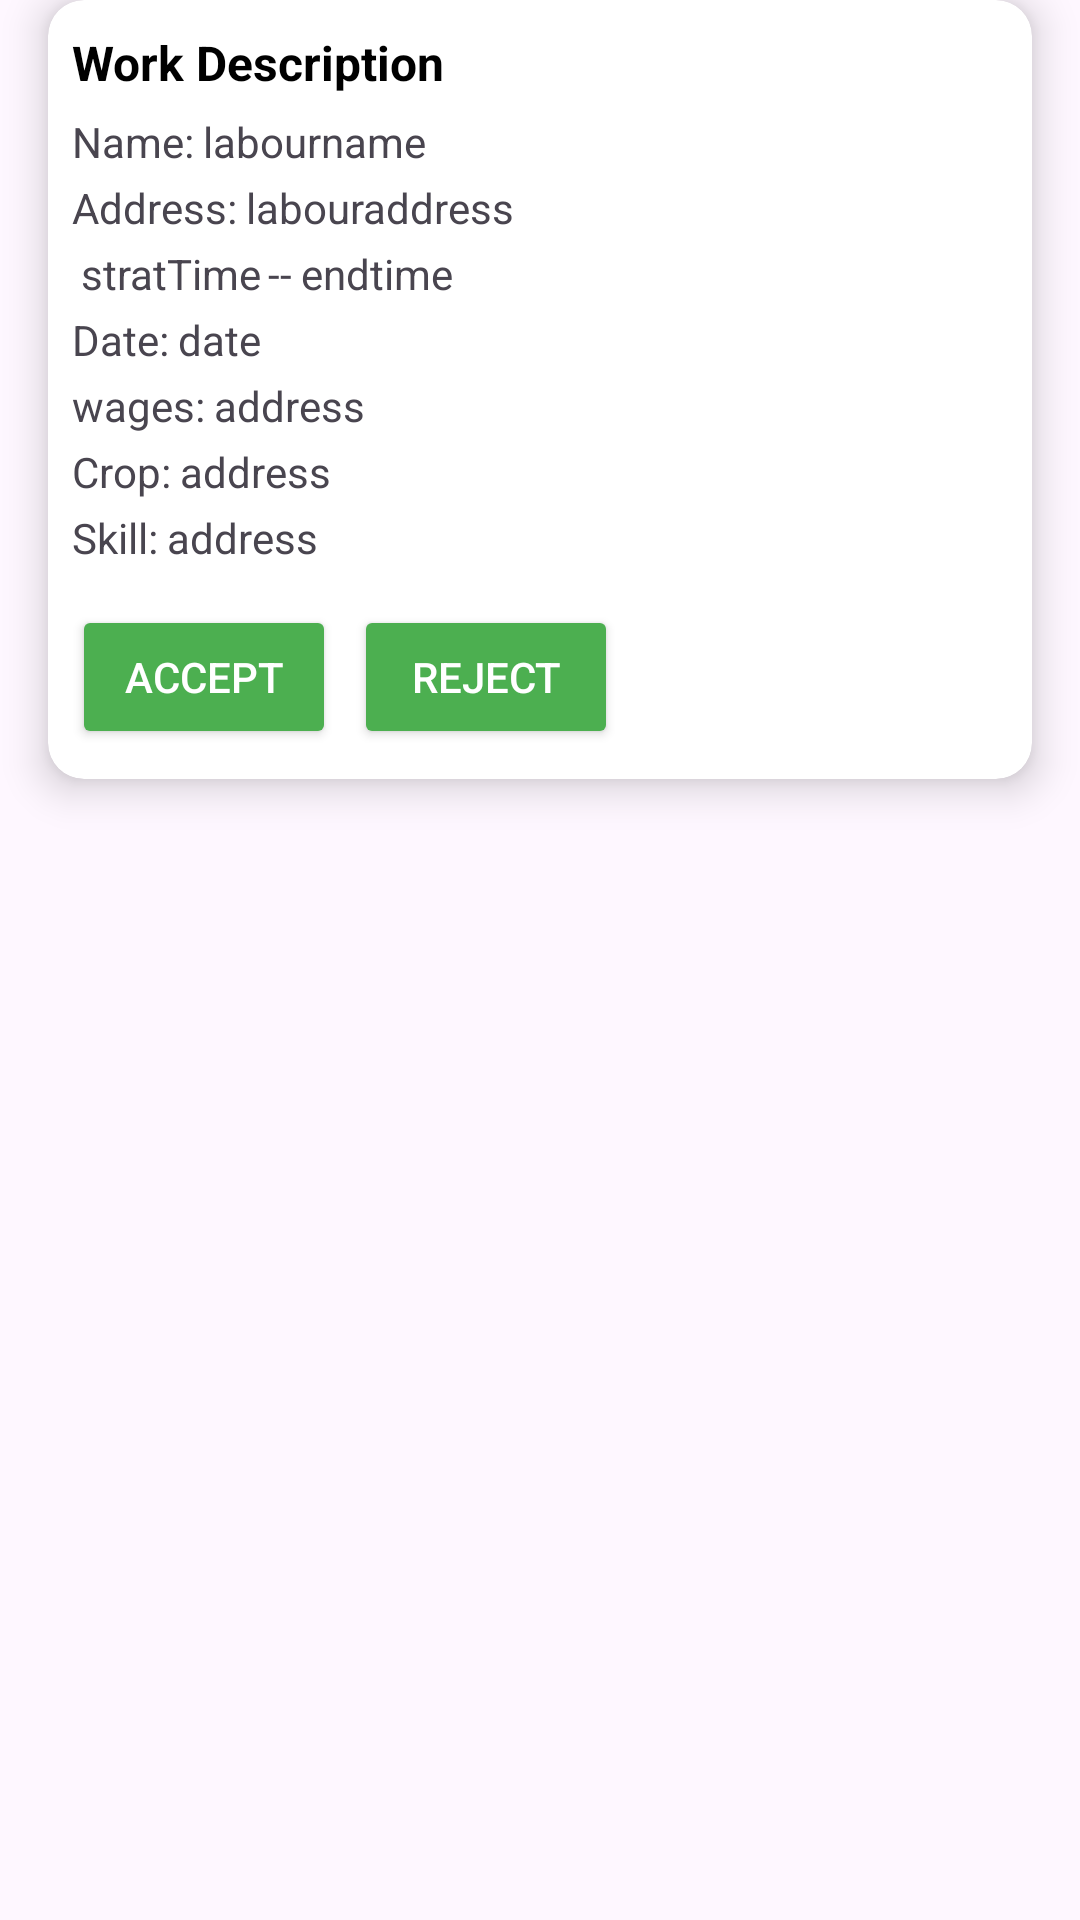

Reconstruct the res/layout file that produces this screen, plus the resources it refers to.
<!-- AndroidManifest.xml: application theme Theme.FarmLabourScheduling -->
<!-- res/layout/finadat.xml -->
<?xml version="1.0" encoding="utf-8"?>
<LinearLayout xmlns:android="http://schemas.android.com/apk/res/android"
    android:layout_width="match_parent"
    xmlns:app="http://schemas.android.com/apk/res-auto"
    android:orientation="vertical"
    android:layout_height="wrap_content">
    <androidx.cardview.widget.CardView
        xmlns:android="http://schemas.android.com/apk/res/android"
        xmlns:app="http://schemas.android.com/apk/res-auto"
        android:layout_width="match_parent"
        android:layout_height="wrap_content"
        android:layout_marginEnd="16sp"
        android:layout_marginStart="16sp"
        android:layout_marginBottom="12dp"
        android:id="@+id/cardview2"
        app:cardCornerRadius="12dp"
        app:cardElevation="8dp"
        >
        <LinearLayout
            android:layout_width="match_parent"
            android:layout_height="match_parent"
            android:orientation="vertical"
            >
            <TextView
                android:id="@+id/tv_work_description"
                android:layout_width="wrap_content"
                android:layout_height="wrap_content"

                android:layout_marginStart="8dp"
                android:layout_marginTop="10sp"
                android:text="Work Description"
                android:textColor="#000000"
                android:textStyle="bold"
                android:textSize="16sp" />
            <LinearLayout
                android:layout_width="wrap_content"
                android:layout_height="wrap_content"
                android:layout_below="@id/tv_work_description"
                android:layout_marginStart="8dp"
                android:orientation="horizontal"
                android:layout_marginTop="6dp"
                android:id="@+id/ll1"
                >
                <TextView
                    android:layout_width="wrap_content"
                    android:layout_height="wrap_content"
                    android:text="Name:"
                    />
                <TextView
                    android:layout_width="wrap_content"
                    android:layout_height="wrap_content"
                    android:text="labourname"
                    android:id="@+id/tvname"
                    android:layout_marginStart="3dp"
                    />

            </LinearLayout>
            
            
            
            

            
            
            
            
            
            
            
            
            
            
            
            
            
            
            
            
            

            
            <LinearLayout
                android:layout_width="wrap_content"
                android:layout_height="wrap_content"
                android:layout_below="@id/ll1"

                android:layout_marginStart="8dp"
                android:orientation="horizontal"
                android:layout_marginTop="3dp"
                android:id="@+id/ll3"
                >
                <TextView
                    android:layout_width="wrap_content"
                    android:layout_height="wrap_content"
                    android:text="Address:"
                    />
                <TextView
                    android:layout_width="wrap_content"
                    android:layout_height="wrap_content"
                    android:text="labouraddress"
                    android:id="@+id/tvaddress"
                    android:layout_marginStart="3dp"
                    />

            </LinearLayout>
            <LinearLayout
                android:layout_width="wrap_content"
                android:layout_height="wrap_content"
                android:layout_below="@id/ll3"

                android:layout_marginStart="8dp"
                android:orientation="horizontal"
                android:layout_marginTop="3dp"
                android:id="@+id/ll4"
                >
                <ImageView
                    android:layout_width="wrap_content"
                    android:layout_height="wrap_content"
                    android:src="@drawable/baseline_access_time_24"
                    />
                <TextView
                    android:layout_width="wrap_content"
                    android:layout_height="wrap_content"
                    android:text="stratTime"
                    android:id="@+id/tvstartTime"
                    android:layout_marginStart="3dp"
                    /><TextView
                android:layout_width="wrap_content"
                android:layout_height="wrap_content"
                android:text="--"

                android:layout_marginStart="2dp"
                /><TextView
                android:layout_width="wrap_content"
                android:layout_height="wrap_content"
                android:text="endtime"
                android:id="@+id/tvendtime"
                android:layout_marginStart="3dp"
                />

            </LinearLayout>
            <LinearLayout
                android:layout_width="wrap_content"
                android:layout_height="wrap_content"
                android:layout_below="@id/ll4"

                android:layout_marginStart="8dp"
                android:orientation="horizontal"
                android:layout_marginTop="3dp"
                android:id="@+id/ll5"
                >
                <TextView
                    android:layout_width="wrap_content"
                    android:layout_height="wrap_content"
                    android:text="Date:"
                    />
                <TextView
                    android:layout_width="wrap_content"
                    android:layout_height="wrap_content"
                    android:text="date"
                    android:id="@+id/tvDate"
                    android:layout_marginStart="3dp"
                    />

            </LinearLayout>
            <LinearLayout
                android:layout_width="wrap_content"
                android:layout_height="wrap_content"
                android:layout_below="@id/ll5"

                android:layout_marginStart="8dp"
                android:orientation="horizontal"
                android:layout_marginTop="3dp"
                android:id="@+id/ll6"
                >
                <TextView
                    android:layout_width="wrap_content"
                    android:layout_height="wrap_content"
                    android:text="wages:"
                    />
                <TextView
                    android:layout_width="wrap_content"
                    android:layout_height="wrap_content"
                    android:text="address"
                    android:id="@+id/tvwasgae"
                    android:layout_marginStart="3dp"


                    />

            </LinearLayout>
            <LinearLayout
                android:layout_width="wrap_content"
                android:layout_height="wrap_content"
                android:layout_below="@id/ll6"

                android:layout_marginStart="8dp"
                android:orientation="horizontal"
                android:layout_marginTop="3dp"
                android:id="@+id/ll7"

                >
                <TextView
                    android:layout_width="wrap_content"
                    android:layout_height="wrap_content"
                    android:text="Crop:"
                    />
                <TextView
                    android:layout_width="wrap_content"
                    android:layout_height="wrap_content"
                    android:text="address"
                    android:id="@+id/tvCrop"
                    android:layout_marginStart="3dp"


                    />

            </LinearLayout> <LinearLayout
            android:layout_width="wrap_content"
            android:layout_height="wrap_content"


            android:layout_marginStart="8dp"
            android:orientation="horizontal"
            android:layout_marginTop="3dp"
            android:layout_marginBottom="10sp"
            >
            <TextView
                android:layout_width="wrap_content"
                android:layout_height="wrap_content"
                android:text="Skill:"
                />
            <TextView
                android:layout_width="wrap_content"
                android:layout_height="wrap_content"
                android:text="address"
                android:id="@+id/tvskill"
                android:layout_marginStart="3dp"


                />

        </LinearLayout>
            <LinearLayout
            android:layout_width="wrap_content"
            android:layout_height="wrap_content"


            android:layout_marginStart="8dp"
            android:orientation="horizontal"
            android:layout_marginTop="3dp"
            android:layout_marginBottom="10sp"
            >
           <Button
               android:layout_width="wrap_content"
               android:layout_height="wrap_content"
               android:text="@string/accept"
               android:backgroundTint="@color/green"
               android:id="@+id/btnaccept"
               android:textColor="@color/white"
               /> <Button
               android:layout_width="wrap_content"
               android:layout_height="wrap_content"
               android:text="@string/reject"
               android:backgroundTint="@color/green"
               android:id="@+id/btnreject"
                android:layout_marginStart="6dp"
                android:textColor="@color/white"
               />





        </LinearLayout>



        </LinearLayout>
    </androidx.cardview.widget.CardView>


</LinearLayout>
<!-- resources referenced by this layout -->
<resources>
  <color name="green">#4CAF50</color>
  <color name="white">#FFFFFFFF</color>
  <string name="accept">Accept</string>
  <string name="reject">Reject</string>
  <style name="Theme.FarmLabourScheduling" parent="Base.Theme.FarmLabourScheduling" />
  <style name="Base.Theme.FarmLabourScheduling" parent="Theme.Material3.DayNight.NoActionBar">
          
          
      </style>
</resources>
